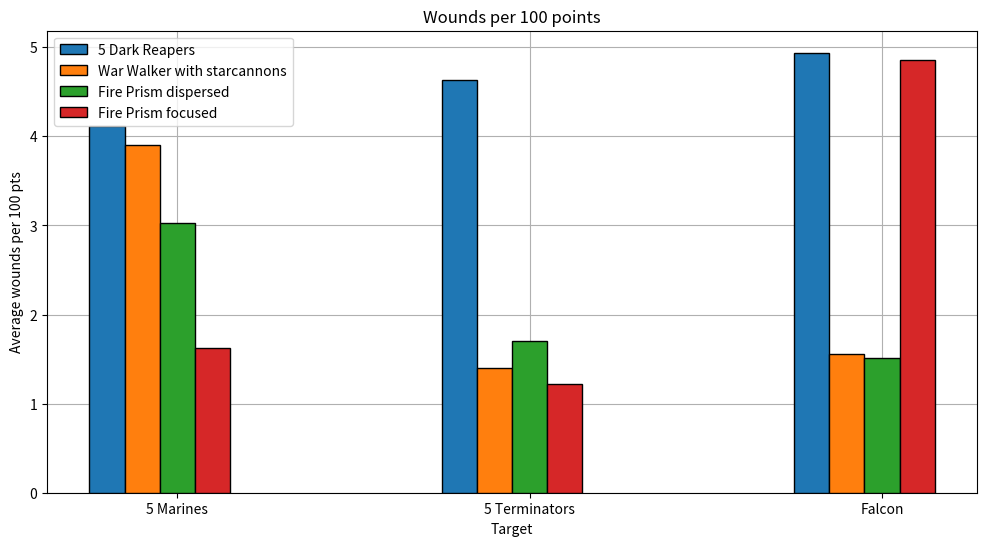
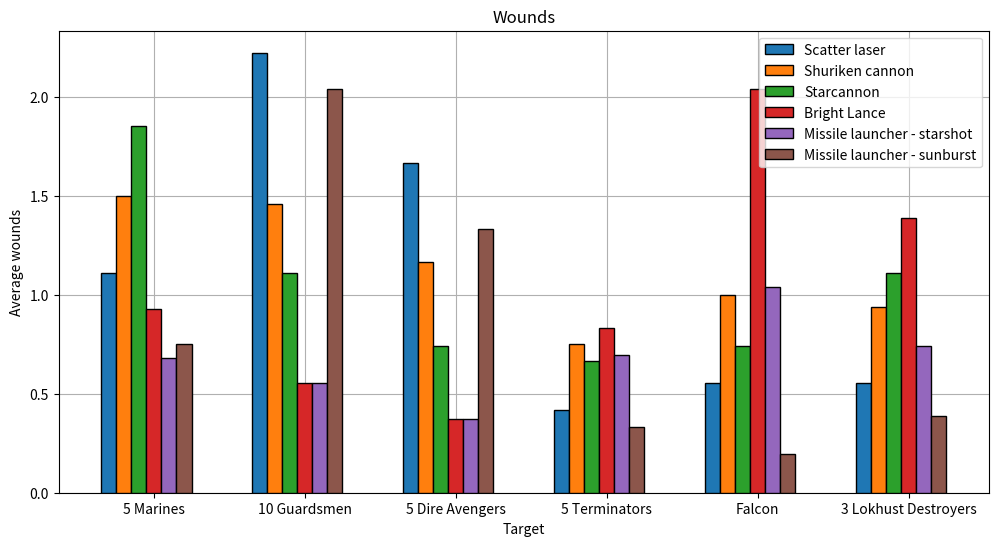
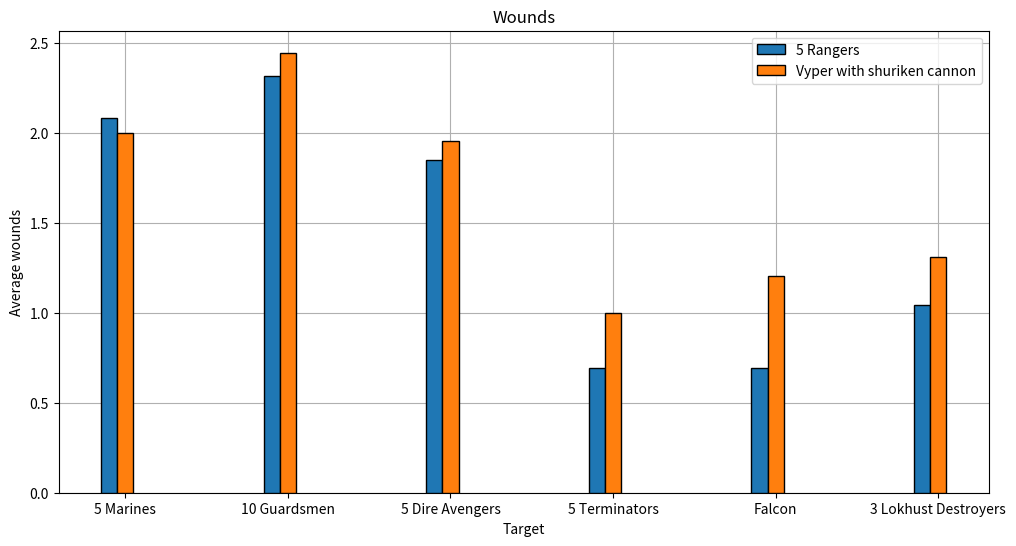

These charts were generated, in order, by the following Python code:
#calculate average damage.
import numpy as np
import matplotlib.pyplot as plt 
import math


pt_scale = 100   #plot avg wounds per this many points

scale_for_overkill = True # When shooting 3-wound models with 2-damage weapons, 25% of the damage is wasted as overkill.

def main():

	#ranged_weapon(name, attacks, ballistic skill, strength, armour penetration, damage, ranged/melee, special rules)

	starcannon = weapon('Starcannon',2, 3, 8, -3, 2,'ranged')
	shuriken_cannon = weapon('Shuriken cannon',3, 3, 6, -1, 2,'ranged',special={'lethal_hits':True})
	scatter_laser = weapon('Scatter laser',6, 3, 5, 0, 1,'ranged',special={'sustained_hits':1})
	missile_launcher_starshot = weapon('Missile launcher - starshot',1, 3, 10,-2,'D6','ranged')
	missile_launcher_sunburst = weapon('Missile launcher - sunburst','D6', 3, 4, -1,1,'ranged',special={'blast':True})
	bright_lance = weapon('Bright Lance',1, 3, 12, -3, 'D6+2','ranged')

	death_spinner = weapon('Death spinner','D6','N/A',4,-1,1,'ranged',special={'torrent':True,'ignores_cover':True})
	fusion_gun = weapon('Dragon fusion gun',1, 3,9,-4,'D6','ranged',special={'melta':3})
	reaper_launcher_starshot = weapon('Reaper launcher - starshot',1, 3, 10, -2, 3,'ranged',special={'ignores_cover':True,'ignore_hit_mod':True})
	reaper_launcher_starswarm = weapon('Reaper launcher - starswarm',2, 3, 5, -2, 1,'ranged',special={'ignores_cover':True,'ignore_hit_mod':True})
	avenger_catapult = weapon('Avenger catapult',4, 3, 4, -1, 1,'ranged',special={'sustained_hits':1})
	destructor = weapon('Destructor','D6+2', 'N/A', 7, -1, 1,'ranged',special={'torrent':True})
	singing_spear = weapon('Singing Spear',1,3,9,0,3,'ranged')
	prism_cannon_dispersed = weapon('Prism Cannon dispersed','2D6',3,6,-2,2,'ranged',special={'rr_h1':True}) #haven't coded 1 reroll, so rerolling 1s instead.
	prism_cannon_focused = weapon('Prism Cannon focused',2,3,18,-4,6,'ranged',special={'rr_h1':True})
	shuriken_catapult = weapon('Shuriken catapult',2, 3, 4, -1, 1,'ranged',special={})
	twin_shuriken_catapult = weapon('Twin Shuriken catapult',2, 3, 4, -1, 1,'ranged',special={'twin_linked':True})
	ranger_long_rifle = weapon('Ranger Long Rifle',1, 3, 4, -1, 2,'ranged',special={'heavy':True})

	m_marine = model('Marine',t=4,w=2,sv=3,guns=[],special=[])
	u_marines = unit('5 Marines',[m_marine]*5,tag='infantry')

	m_terminator = model('Terminator',t=5,w=3,sv=2,guns=[],invuln=4,special=[])
	u_terminators = unit('5 Terminators',[m_terminator]*5,tag='infantry')

	m_guardsman = model('10 Guardsmen',t=3,w=1,sv=5,guns=[],special=[])
	u_guardsmen = unit('10 Guardsmen',[m_guardsman]*10,tag='infantry')

	m_dire_avenger = model('Dire Avenger',t=3,w=1,sv=4,guns=[avenger_catapult],invuln=5,special=[])
	m_dire_avenger_exarch = model('Dire Avenger Exarch',t=3,w=2,sv=4,guns=[avenger_catapult,avenger_catapult],invuln=5,special=[])
	u_dire_avengers = unit('5 Dire Avengers',[m_dire_avenger]*4 + [m_dire_avenger_exarch],tag='infantry',cost=75)

	m_warlock = model('Warlock',t=3,w=1,sv=6,guns=[destructor,singing_spear],invuln=4,special=[])
	u_warlocks = unit('2 Warlocks', [m_warlock]*2,tag='infantry',cost=55)

	m_falcon = model('Falcon',t=9,w=12,sv=3,guns=[],special=[])
	u_falcon = unit('Falcon',[m_falcon],tag='vehicle',cost=130)

	m_fire_prism_dispersed = model('Fire Prism dispersed',t=9,w=12,sv=3,guns=[prism_cannon_dispersed],special=[])
	u_fire_prism_dispersed = unit('Fire Prism dispersed',[m_fire_prism_dispersed],tag='vehicle',cost=160)

	m_fire_prism_focused = model('Fire Prism focused',t=9,w=12,sv=3,guns=[prism_cannon_focused],special=[])
	u_fire_prism_focused = unit('Fire Prism focused',[m_fire_prism_focused],tag='vehicle',cost=160)

	m_lokhust_destroyer = model('Lokust Destroyer',t=6,w=3,sv=3,guns=[],special=[])
	u_lokhust_destroyers = unit('3 Lokhust Destroyers',[m_lokhust_destroyer]*3,tag='mounted',cost=90)

	m_war_walker_starcannons = model('War Walker with starcannons',t=7,w=6,sv=3,guns=[starcannon]*2,invuln=5,special=[])
	u_war_walker_starcannons = unit('War Walker with starcannons',[m_war_walker_starcannons],tag='vehicle',cost=95)

	m_vyper_shuriken_cannon = model('Vyper with shuriken cannon',t=6,w=6,sv=3,guns=[shuriken_cannon,twin_shuriken_catapult],special=[])
	u_vyper_shuriken_cannon = unit('Vyper with shuriken cannon',[m_vyper_shuriken_cannon],tag='vehicle',cost=65)

	m_dark_reaper = model('Dark Reaper',t=3,w=1,sv=3,guns=[reaper_launcher_starshot],invuln=5,special=[])
	m_dark_reaper_exarch = model('Dark Reaper Exarch',t=3,w=2,sv=3,guns=[reaper_launcher_starshot],invuln=5,special=[])
	u_dark_reapers = unit('5 Dark Reapers',[m_dark_reaper]*4 + [m_dark_reaper_exarch],tag='infantry',cost=90)

	m_ranger = model('Ranger',t=3,w=1,sv=5,guns=[ranger_long_rifle],invuln=5,special=['stealth'])
	u_rangers = unit('5 Rangers',[m_ranger]*5,tag='infantry',cost=55)

	eldar_heavy_weapons = [scatter_laser,shuriken_cannon,starcannon,bright_lance,missile_launcher_starshot,missile_launcher_sunburst]


	#manual vyper vs marines
	print("manual vyper v marines",3 * 3/6 * 4/6 * 3/6 * 2, 3 * 1/6 * 6/6 * 3/6 * 2, 2 * 4/6 * 3/4 * 3/6 * 1)



	plot_dmg_per_pt([u_dark_reapers,u_war_walker_starcannons,u_fire_prism_dispersed,u_fire_prism_focused],[u_marines,u_terminators,u_falcon])

	plot_wpn_dmg(eldar_heavy_weapons,[u_marines,u_guardsmen,u_dire_avengers,u_terminators, u_falcon,u_lokhust_destroyers])

	plot_unit_dmg([u_rangers,u_vyper_shuriken_cannon],[u_marines,u_guardsmen,u_dire_avengers,u_terminators, u_falcon,u_lokhust_destroyers])

	plt.show()

def dmg_per_pt(attacker,target):
		dmg_per = unit_attack(attacker,target) / (attacker.cost) *100
		print('{} vs {} = {:.4f} damage per 100 points'.format(attacker.name,target.name,dmg_per))	


class  weapon():
	def __init__(self, name,attacks,skill,strength,ap,damage,type,special=[]):
		self.name = name
		self.attacks = attacks
		self.skill = skill
		self.s = strength
		self.ap = ap
		self.damage = damage
		self.type = type #ranged or melee
		self.special = special

class unit():
	def __init__(self, name,members,tag=None,special_rules=[],cost=None):
		self.name = name
		self.members = members
		self.size = len(members)
		self.special_rules = special_rules
		self.tag = tag
		if cost is not None:
			self.cost = cost
		elif members[0].cost is not None:
			self.cost = sum(m.cost for m in members)
		else:
			self.cost = None

class model():
	def __init__(self,name,t,w,sv,guns=[],swords=[],invuln=None,special=[],cost=None):
		self.name = name
		self.t = t
		self.sv = sv
		self.w = w
		self.invuln=invuln
		self.special = special
		self.guns = guns
		self.swords = swords
		self.cost = cost


def unit_attack(attacking_unit,target_unit):
	total_damage = 0
	squad_efficiency = []
	for attacking_model in attacking_unit.members:
		temp_damage, efficiency = model_attack(attacking_model,target_unit,attacking_unit.special_rules)
		total_damage += temp_damage
		squad_efficiency.append(efficiency)
	print('{0:36} = {1:.3f} total wounds on average. {2:.0f}% efficiency'.format(attacking_unit.name+' vs '+target_unit.name,total_damage,efficiency*100))
	# print('Squad efficiency = {}'.format(squad_efficiency))
	return total_damage

# def sim(weapon,unit):
# 	avg = attack(weapon,unit)
# 	# print(weapon.name + ' vs ' + unit.name + ':', avg, 'wounds on average')
# 	print('{0:36}  {1:.3f} wounds on average'.format(weapon.name + ' vs ' + unit.name + ':', avg))
# 	return avg

def model_attack(attacking_model,target_unit,special_rules,):
	total_average_wounds = 0

	special_rules = attacking_model.special + special_rules

	for n, weapon in enumerate(attacking_model.guns):
		avg_wounds, efficiency = weapon_attack(weapon,target_unit,special_rules,a_type='ranged')
		print('{} wounds with {}'.format(avg_wounds,weapon.name))
		total_average_wounds += avg_wounds

	for n, weapon in enumerate(attacking_model.swords):
		avg_wounds, efficiency = weapon_attack(weapon,target_unit,special_rules,a_type='melee')
		print('{} wounds with {}'.format(avg_wounds,weapon.name))
		total_average_wounds += avg_wounds
	
	return total_average_wounds, efficiency

def weapon_attack(weapon,target_unit,special_rules,a_type):
	target_model = target_unit.members[0]
	a = weapon.attacks
	bs = weapon.skill
	s = weapon.s
	ap = weapon.ap	
	damage = weapon.damage
	sv = target_model.sv
	inv = target_model.invuln
	
	hit_mod = 0
	wound_mod = 0
	indirect = False

	if '-1ap' in target_model.special:
			ap = min(weapon.ap+1,0)
	if '-1h' in target_model.special:
			hit_mod = hit_mod -1
	if 'stealth' in target_model.special:
			hit_mod = hit_mod -1
	if 'heavy' in weapon.special:
			hit_mod = hit_mod +1
	if 'indirect' in special_rules:
		hit_mod = hit_mod-1
		indirect=True
		# bs = min(weapon.bs+1,6)
		# sv = target_model.sv-1 
		cover=True
	
	if 'ignore_hit_mod' in weapon.special:
		hit_mod=0
	if 'no invuln' in weapon.special:
		inv = None

	n_attacks = avg_attacks(a,weapon,target_unit.size)


	if 'torrent' in weapon.special or 'autohit' in special_rules:
		p_hit = 1
	else:
		if 'rr_hits' in special_rules:
			rr_hits = True
		else:
			rr_hits=False
		if 'rr_h1' in weapon.special:
			rrh1 = True
		else:
			rrh1 = False

		p_hit = hit(bs,hit_mod,rr_hits,rrh1,indirect)
		# p_hit_base = p_hit
		# if 'sustained_hits_1' in weapon.special:
		# 	p_hit = p_hit + 1/6


	wound_modifier=0
	if '+1w' in special_rules:
		wound_modifier = 1

	rr_wounds = False
	if 'twin_linked' in weapon.special:
		print('weapon is twin linked')
		rr_wounds = True
	
		

	autowound=False
	if 'autowound_m_nmv' in special_rules and a_type=='melee' and not(target_unit.tag=='vehicle' or target_unit.tag=='monster'):
		print('autowounding with',weapon.name)
		autowound = True
		p_wound = 1
	else:
		p_wound = wound(weapon.s,target_model.t,wound_modifier,rr_wounds=rr_wounds)
	

	p_fail_save = fail_save(sv,inv,ap)
	average_damage, efficiency = avg_damage(weapon,target_model,mortal=False)
	# mortal_damage, efficiency = avg_damage(weapon,target_model,mortal=True)
	if 'witch' in weapon.special:
		p_wound = 5/6

	rrw1=False	
	if 'rrw1' in special_rules:
		rrw1=True
	if 'rrw1_v' in special_rules and (target_unit.tag=='vehicle' or target_unit.tag=='monster'):
		# print('rerolling 1\'s to wound')
		rrw1=True


	# # if weapon.special == 'shuriken':
	# if 'devastating_wounds' in weapon.special:
	# 	avg_wounds = roll_devastating_attack(n_attacks,p_hit,p_wound,p_fail_save,average_damage,rrw1)
	# elif 'lethal_hits' in weapon.special:
	# 	avg_wounds = roll_lethal_attack(n_attacks,p_hit,p_wound,p_fail_save,average_damage,rrw1)
	# else:
	# 	avg_wounds = roll_regular_attack(n_attacks,p_hit,p_wound,p_fail_save,average_damage,rrw1)

	p_crit_hit = 1/6
	p_crit_wound = 1/6
	if 'sustained_hits' in weapon.special:
		sustained_hits = weapon.special['sustained_hits']
	else:
		sustained_hits = 0
	if 'lethal_hits' in weapon.special:
		lethal_hits = True
	else:
		lethal_hits = False
	
	if 'devastating_wounds' in weapon.special:
		non_crit_hit_wounds = (n_attacks * (p_hit-p_crit_hit) * (p_wound-critical_wound_chance) * p_fail_save * average_damage
						+ n_attacks * (p_hit-p_crit_hit) * critical_wound_chance * 1 * average_damage)
		sustained_wounds = (n_attacks * p_crit_hit*sustained_hits * (p_wound-critical_wound_chance) * p_fail_save * average_damage
						+ n_attacks * p_crit_hit*sustained_hits * critical_wound_chance * 1 * average_damage)
		if lethal_hits:
			crit_hit_wounds = n_attacks * p_crit_hit * 1 * p_fail_save * average_damage
		else:
			crit_hit_wounds = (n_attacks * p_crit_hit * (p_wound-critical_wound_chance) * p_fail_save * average_damage
							+ n_attacks * p_crit_hit * critical_wound_chance * 1 * average_damage)

	else:
		non_crit_hit_wounds = n_attacks * (p_hit-p_crit_hit) * p_wound * p_fail_save * average_damage
		sustained_wounds = n_attacks * p_crit_hit*sustained_hits * p_wound * p_fail_save * average_damage
		if lethal_hits:
			crit_hit_wounds = n_attacks * p_crit_hit * 1 * p_fail_save * average_damage
		else:
			crit_hit_wounds = n_attacks * p_crit_hit * p_wound * p_fail_save * average_damage


	avg_wounds = non_crit_hit_wounds + sustained_wounds + crit_hit_wounds
	return avg_wounds, efficiency


def avg_attacks(a,weapon,size): #Returns average number of shots fired
	#a will either be an integer, or a string like 2D6+3
	if type(a) is int:
		avg = a 
	else:
		if a.index('D') == 0:
			n_dice = 1
		else:
			n_dice = int(a[a.index('D')-1])
		dice_size = int(a[a.index('D')+1])
		avg = n_dice * (dice_size/2 + 0.5)
		if "+" in a:
			avg+= int(a[a.index('+')+1])
	if 'blast' in weapon.special:
		avg+= size//5
	return avg

def hit(bs,hit_mod=0,rr_hits=False,rr_1s=False,indirect=False):
	if hit_mod > 1:
		hit_mod = 1
	elif hit_mod <-1:
		hit_mod = -1
	bs = bs - hit_mod
	if bs <= 1:
		p = 5/6
	elif bs >= 6:
		p = 1/6 
	else:
		p = (7-bs)/6
	if indirect and p > 3/6:
		p = 3/6
	if rr_hits:
		p = 1-(1-p)**2
	elif rr_1s:
		p = p + 1/6*p
	return p

def wound(s,t,wound_mod=0,rr_wounds=False,rr_1s=False):
	#returns the probability of strength s wounding toughness t
	if wound_mod > 1:
		wound_mod = 1
	elif wound_mod <-1:
		wound_mod = -1
	if s == t:
		p = 3
	elif s >= 2*t:
		p = 5
	elif s <= t/2:
		p = 1
	elif s > t:
		p = 4
	elif s < t:
		p = 2
	p+=wound_mod
	if p > 5:
		p = 5
	elif p < 1:
		p = 1
	p = p/6
	if rr_wounds:
		print('rr_wounds:', p)
		p = 1-(1-p)**2
		print('goes to:', p)
	elif rr_1s:
		p = p + 1/6*p
	return p

def fail_save(sv,inv,ap,cover=False):
	sv2 = sv - ap 
	if cover:
		sv2-= 1
	if inv is not None and inv < sv2:
		sv3 = inv
	else:
		sv3 = sv2
	if sv3 > 7:
		p = 1
	elif sv3 <= 1:
		p = 1/6
	else:
		p = (sv3-1)/6
	return p

def avg_damage(weapon,target_model,mortal=False):
	d = weapon.damage
	w = target_model.w
	if 'melta' in weapon.special:
		d+= weapon.special['melta']
	# if special == '-1D':
	if '-1D' in target_model.special:
		resist = -1
	else:
		resist = 0
	if 'half_D' in target_model.special:
		damage_multiplier = 0.5
	else:
		damage_multiplier = 1


	if type(d) is int:
		roll_results = [d]
	else:
		dice_size = int(d[d.index('D')+1])
		if d.index('D') == 0:
			n_dice = 1
		else:
			n_dice = int(d[d.index('D')-1])
		roll_results = roll_recursion(n_dice,dice_size)
		if '+' in d:
			# added_damage = int(d[d.index('+')+1])
			added_damage = int(d.split('+')[-1])
			roll_results = [i + added_damage for i in roll_results]	

	damage = []
	for roll in roll_results:
		roll2 = max(math.ceil(roll*damage_multiplier+resist),1)
		damage.append(min(roll2,w))
	average_damage = sum(damage)/len(damage)

	efficiency = 1.0
	if scale_for_overkill:
		if len(roll_results) == 1 or damage[0] >= w: #if fixed damage, or random always enought to one shot, then scale
			shots_to_kill = np.ceil(w/damage[0])
			efficiency = w/(damage[0]*shots_to_kill)
			average_damage = average_damage*efficiency
			# print('{} shots to kill. Efficiency = {:.0f}%'.format(shots_to_kill,efficiency*100))
		else:
			pass
			# print('Not scaling for inefficiency, random damage = {}'.format(roll_results))

	return average_damage, efficiency

def roll_recursion(n_dice,D_size,roll_results=[],sum=0): #rolls all possible combinations of n dice, returns a list of the sums.
	if n_dice == 0:
		roll_results.append(sum)
	else:
		for i in range(1,D_size+1):  
			roll_recursion(n_dice-1,D_size,roll_results,sum=i+sum)
	return roll_results

# def plot_sims(weapon_list,target_list):
# 	results = np.zeros((len(weapon_list),len(target_list)))
# 	for i, enemy in enumerate(target_list):
# 		for j, gun in enumerate(weapon_list):
# 			results[j,i] = sim(gun,enemy)  
# 		print('----------------------------')
# 	r = np.arange(len(target_list))
# 	width = 0.1	
# 	plt.figure(figsize=(12,6))
# 	for i, gun in enumerate(weapon_list):  
# 		plt.bar(r + width*i, results[i,:],
# 				 width = width, edgecolor = 'black',
# 				label=gun.name,zorder=3)
# 	plt.xlabel("Target")
# 	plt.ylabel("Average wounds inflicted")
# 	plt.title("Weapon Averages")
# 	plt.xticks(r + len(weapon_list)*width/2, [k.name for k in target_list])
# 	plt.legend(loc='best')
# 	plt.grid(zorder=0)
# 	# plt.show()
# 	print('done')

def plot_dmg_per_pt(attacker_list,target_list):
	results = np.zeros((len(attacker_list),len(target_list)))
	for i, enemy in enumerate(target_list):
		for j, attacker in enumerate(attacker_list):
			average_wounds = unit_attack(attacker,enemy)
			results[j,i] = average_wounds / (attacker.cost) *pt_scale  
			print('{:.3f} wounds divided by {} pts = {:.3f} wounds per {} pts'.format(average_wounds,attacker.cost,results[j,i],pt_scale))
		print('----------------------------')
	r = np.arange(len(target_list))
	width = 0.1	
	plt.figure(figsize=(12,6))
	for i, attacker in enumerate(attacker_list):  
		plt.bar(r + width*i, results[i,:],
				 width = width, edgecolor = 'black',
				label=attacker.name,zorder=3)
	plt.xlabel("Target")
	plt.ylabel("Average wounds per {} pts".format(pt_scale))
	plt.title("Wounds per {} points".format(pt_scale))
	plt.xticks(r + len(attacker_list)*width/2, [k.name for k in target_list])
	plt.legend(loc='best')
	plt.grid(zorder=0)
	# plt.show()
	print('done')

def plot_unit_dmg(attacker_list,target_list):
	results = np.zeros((len(attacker_list),len(target_list)))
	for i, enemy in enumerate(target_list):
		for j, attacker in enumerate(attacker_list):
			results[j,i] = unit_attack(attacker,enemy)  
		print('----------------------------')
	r = np.arange(len(target_list))
	width = 0.1	
	plt.figure(figsize=(12,6))
	for i, attacker in enumerate(attacker_list):  
		plt.bar(r + width*i, results[i,:],
				 width = width, edgecolor = 'black',
				label=attacker.name,zorder=3)
	plt.xlabel("Target")
	plt.ylabel("Average wounds")
	plt.title("Wounds")
	plt.xticks(r + len(attacker_list)*width/2, [k.name for k in target_list])
	plt.legend(loc='best')
	plt.grid(zorder=0)
	# plt.show()
	print('done')

def plot_wpn_dmg(weapon_list,target_list):
	results = np.zeros((len(weapon_list),len(target_list)))
	for i, enemy in enumerate(target_list):
		for j, weapon in enumerate(weapon_list):
			results[j,i], null = weapon_attack(weapon,enemy,[],weapon.type)
			print('{} vs {}, {:.3f} wounds'.format(weapon.name,enemy.name,results[j,i]))
		print('----------------------------')
	r = np.arange(len(target_list))
	width = 0.1	
	plt.figure(figsize=(12,6))
	for i, weapon in enumerate(weapon_list):  
		plt.bar(r + width*i, results[i,:],
				 width = width, edgecolor = 'black',
				label=weapon.name,zorder=3)
	plt.xlabel("Target")
	plt.ylabel("Average wounds")
	plt.title("Wounds")
	plt.xticks(r + len(weapon_list)*width/2, [k.name for k in target_list])
	plt.legend(loc='best')
	plt.grid(zorder=0)
	# plt.show()
	print('done')	

main()